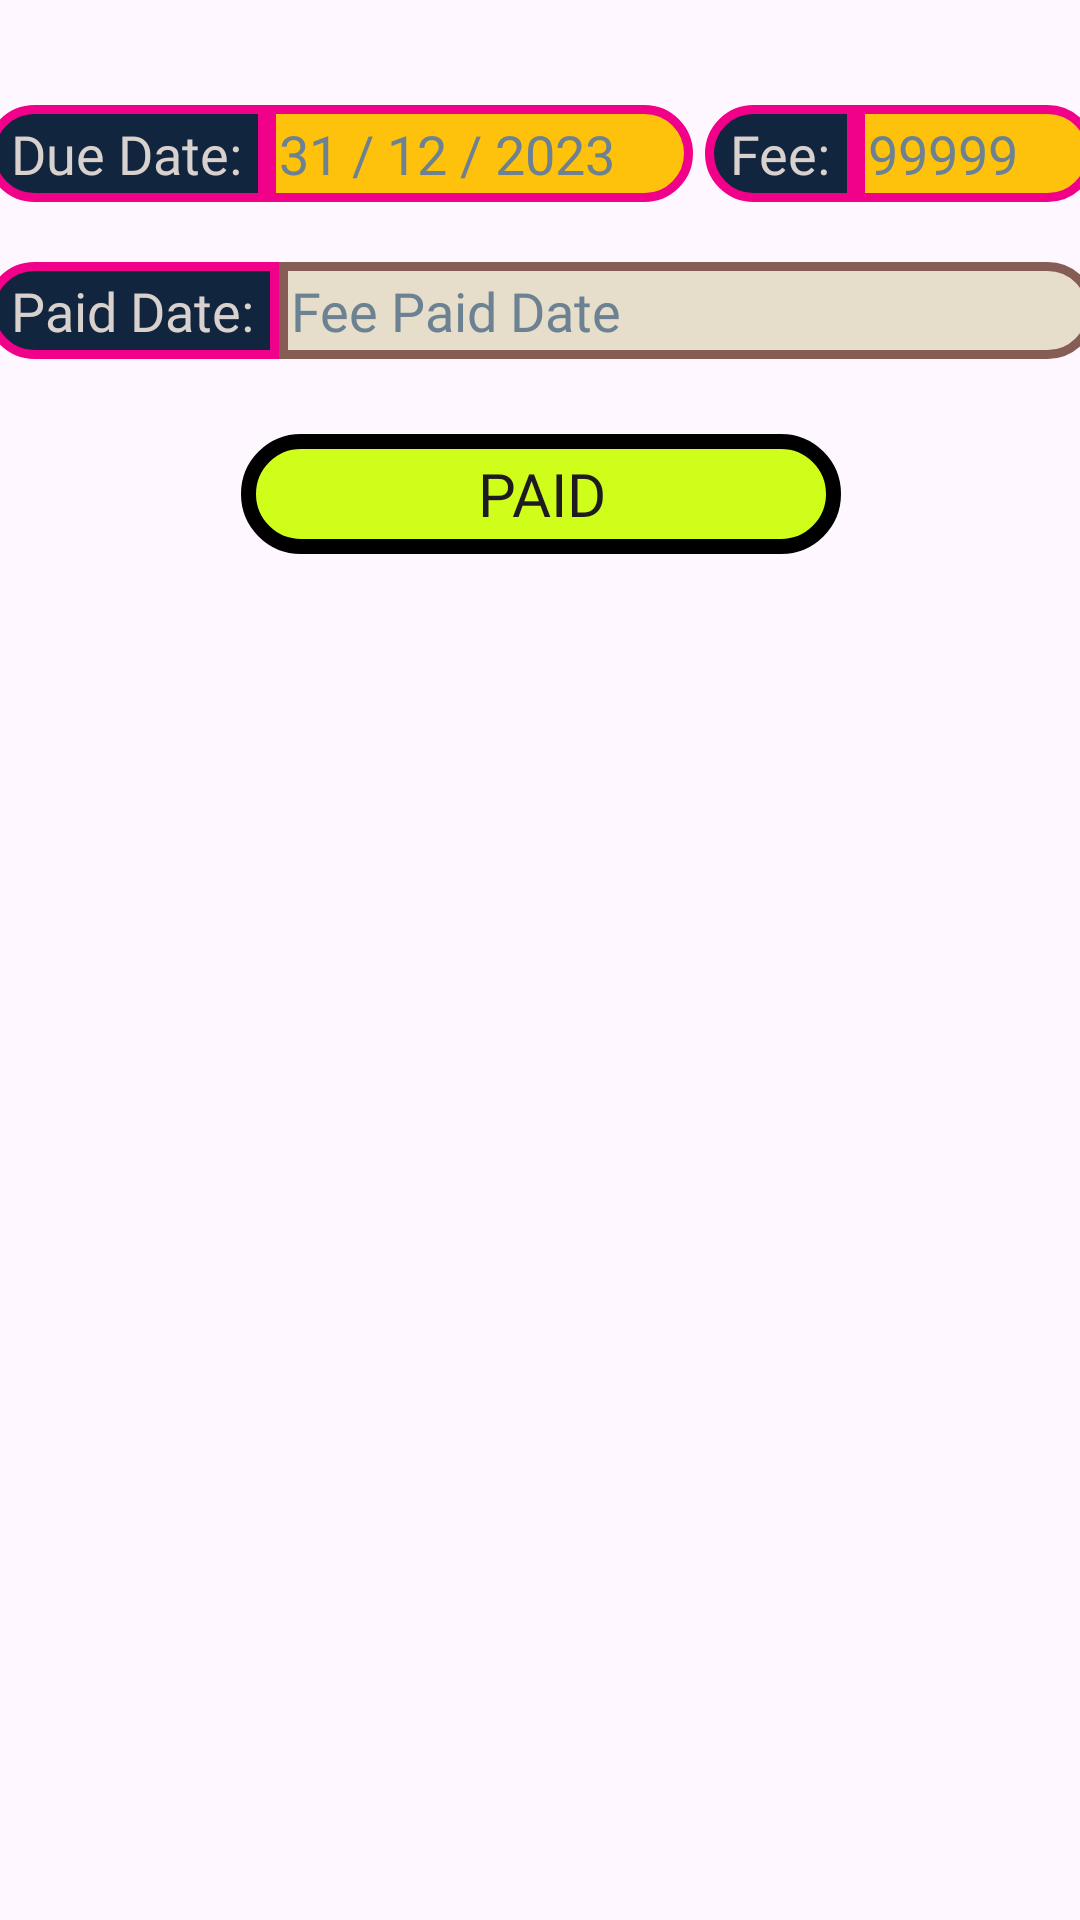

Produce the Android XML layout that renders to this screen, including the resource entries it uses.
<!-- AndroidManifest.xml: application theme Theme.LittleMeraki -->
<!-- res/layout/add_paid_fee_dialogue.xml -->
<?xml version="1.0" encoding="utf-8"?>
<androidx.constraintlayout.widget.ConstraintLayout xmlns:android="http://schemas.android.com/apk/res/android"
    xmlns:app="http://schemas.android.com/apk/res-auto"
    android:layout_width="match_parent"
    android:layout_height="wrap_content">

    <LinearLayout
        android:layout_width="380dp"
        android:layout_height="wrap_content"
        android:layout_margin="20dp"
        android:paddingTop="10dp"
        android:background="@drawable/white_background"
        android:backgroundTint="@color/black"
        android:gravity="center_horizontal"
        android:orientation="vertical"
        app:layout_constraintEnd_toEndOf="parent"
        app:layout_constraintStart_toStartOf="parent"
        app:layout_constraintTop_toTopOf="parent">

        <LinearLayout
            android:layout_width="match_parent"
            android:layout_height="wrap_content"
            android:layout_margin="5dp"
            android:orientation="horizontal">

            <TextView
                android:layout_width="wrap_content"
                android:layout_height="wrap_content"
                android:background="@drawable/left_slide_bg"
                android:fontFamily="@font/righteous"
                android:padding="4dp"
                android:text=" Due Date: "
                android:textColor="@color/cream"
                android:textSize="18sp" />

            <TextView
                android:id="@+id/add_duedate"
                android:layout_width="wrap_content"
                android:layout_height="wrap_content"
                android:background="@drawable/rs_student_bg"
                android:fontFamily="@font/righteous"
                android:hint="31 / 12 / 2023"
                android:layout_weight="1"
                android:padding="4dp"
                android:layout_marginRight="2dp"
                android:textColor="@color/black"
                android:textColorHint="@color/slate_grey"
                android:textSize="18sp" />

            <TextView
                android:layout_width="wrap_content"
                android:layout_height="wrap_content"
                android:background="@drawable/left_slide_bg"
                android:fontFamily="@font/righteous"
                android:padding="4dp"
                android:layout_marginLeft="2dp"
                android:text=" Fee: "
                android:textColor="@color/cream"
                android:textSize="18sp" />

            <TextView
                android:id="@+id/add_due_fee"
                android:layout_width="wrap_content"
                android:layout_height="wrap_content"
                android:background="@drawable/rs_student_bg"
                android:fontFamily="@font/righteous"
                android:hint="99999"
                android:layout_weight="1"
                android:padding="4dp"
                android:textColor="@color/black"
                android:textColorHint="@color/slate_grey"
                android:textSize="18sp" />

        </LinearLayout>

    <LinearLayout
        android:layout_width="match_parent"
        android:layout_height="wrap_content"
        android:layout_margin="5dp"
        android:orientation="horizontal">

    </LinearLayout>


        <LinearLayout
            android:layout_width="match_parent"
            android:layout_height="wrap_content"
            android:layout_margin="5dp"
            android:orientation="horizontal">

            <TextView
                android:layout_width="wrap_content"
                android:layout_height="wrap_content"
                android:background="@drawable/left_slide_bg"
                android:fontFamily="@font/righteous"
                android:padding="4dp"
                android:text=" Paid Date: "
                android:textColor="@color/cream"
                android:textSize="18sp" />

            <TextView
                android:id="@+id/add_paid_date"
                android:layout_width="wrap_content"
                android:layout_height="wrap_content"
                android:layout_weight="1"
                android:background="@drawable/login_rs_bg"
                android:ems="10"
                android:drawableRight="@drawable/tap_icon"
                android:paddingRight="10dp"
                android:fontFamily="@font/righteous"
                android:hint="Fee Paid Date"
                android:paddingTop="4dp"
                android:paddingBottom="4dp"
                android:paddingStart="4dp"
                android:textColor="@color/black"
                android:textColorHint="@color/slate_grey"
                android:textSize="18sp" />

        </LinearLayout>

        <LinearLayout
            android:layout_width="200dp"
            android:layout_height="40dp"
            android:layout_margin="20dp"
            android:orientation="horizontal">

            <LinearLayout
                android:layout_width="match_parent"
                android:layout_height="wrap_content"
                android:background="@drawable/button_bg"
                android:backgroundTint="@color/black"
                android:orientation="horizontal"
                android:padding="5dp">

                <androidx.appcompat.widget.AppCompatButton
                    android:id="@+id/paid_submit_btn"
                    android:layout_width="wrap_content"
                    android:layout_height="wrap_content"
                    android:layout_weight="1"
                    android:background="@drawable/button_bg"
                    android:backgroundTint="@color/greenish"
                    android:fontFamily="@font/righteous"
                    android:text="Paid"
                    android:textSize="20sp" />

            </LinearLayout>

        </LinearLayout>

    </LinearLayout>
</androidx.constraintlayout.widget.ConstraintLayout>
<!-- resources referenced by this layout -->
<resources>
  <color name="black">#FF000000</color>
  <color name="cream">#D8D1CE</color>
  <color name="greenish">#d0fe1b</color>
  <color name="slate_grey">#6c8192</color>
  <!-- drawable button_bg (drawable) -->
  <?xml version="1.0" encoding="utf-8"?>
  <shape xmlns:android="http://schemas.android.com/apk/res/android"
      android:shape="rectangle">
      <corners android:radius="150dp"/>
      <size android:height="12dp" android:width="40dp"/>
      <solid android:color="@color/mango_yellow"/>
      <gradient android:startColor="@color/mango_yellow"
          android:centerColor="@color/yellow"
          android:endColor="@color/sky_blue"/>
      <stroke android:color="@color/prussian_blue" android:width="3dp"/>
  </shape>
  <!-- drawable left_slide_bg (drawable) -->
  <?xml version="1.0" encoding="utf-8"?>
  <shape xmlns:android="http://schemas.android.com/apk/res/android"
      android:shape="rectangle">
      <corners android:bottomLeftRadius="20dp"
          android:topLeftRadius="20dp"/>
      <size android:height="12dp" android:width="40dp"/>
      <solid android:color="@color/yankees_blue"/>
      <stroke android:color="@color/light_deep_purple" android:width="3dp"/>
  </shape>
  <!-- drawable login_rs_bg (drawable) -->
  <?xml version="1.0" encoding="utf-8"?>
  <shape xmlns:android="http://schemas.android.com/apk/res/android"
      android:shape="rectangle">
      <corners android:bottomRightRadius="20dp"
          android:topRightRadius="20dp"/>
      <size android:height="12dp" android:width="40dp"/>
      <solid android:color="#e6decb"/>
      <stroke android:color="@color/light_brown" android:width="3dp"/>
  </shape>
  <!-- drawable rs_student_bg (drawable) -->
  <?xml version="1.0" encoding="utf-8"?>
  <shape xmlns:android="http://schemas.android.com/apk/res/android"
      android:shape="rectangle">
      <corners android:bottomRightRadius="20dp"
          android:topRightRadius="20dp"/>
      <size android:height="12dp" android:width="40dp"/>
      <solid android:color="@color/mango_yellow"/>
      <stroke android:color="@color/light_deep_purple" android:width="3dp"/>
  </shape>
  <style name="Theme.LittleMeraki" parent="Base.Theme.LittleMeraki" />
  <color name="mango_yellow">#FEC20C</color>
  <color name="yellow">#FFFD01</color>
  <color name="sky_blue">#01FFF4</color>
  <color name="prussian_blue">#02354a</color>
  <color name="yankees_blue">#11253e</color>
  <color name="light_deep_purple">#F10089</color>
  <color name="light_brown">#855d54</color>
  <style name="Base.Theme.LittleMeraki" parent="Theme.Material3.DayNight.NoActionBar">
          
          
      </style>
</resources>
